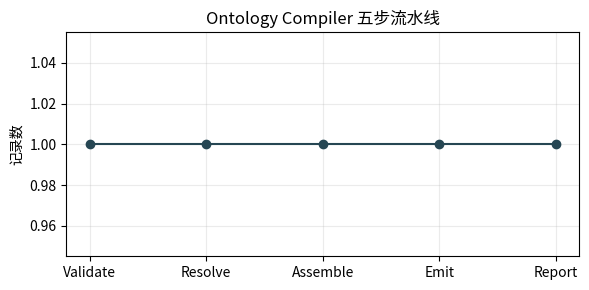

Python code for this plot:
import numpy as np
import matplotlib.pyplot as plt
from matplotlib import font_manager
font_path = '/usr/share/fonts/opentype/noto/NotoSansCJK-Regular.ttc'
font_manager.fontManager.addfont(font_path)
font_name = font_manager.FontProperties(fname=font_path).get_name()
plt.rcParams['font.family'] = font_name
plt.rcParams['axes.unicode_minus'] = False

DECLARATIONS = {
    'object_types': {'Lease', 'Space', 'Inspection'},
    'events': {'LeaseTerminated', 'InspectionCompleted'},
    'capabilities': {'release_space', 'create_inspection'},
    'bindings': {'occupies', 'requires'},
}
RULE = {'goal': '租约终止后释放铺位', 'object': 'Lease', 'event': 'LeaseTerminated', 'binding': 'occupies', 'capability': 'release_space', 'guard': 'InspectionCompleted'}
INSTANCES = {'Lease': {'L-001': {'space_id': 'A101', 'state': 'Terminating'}}, 'Space': {'A101': {'state': 'Locked'}}}
print('声明规则:', RULE)

def compile_rule(rule, instances):
    diagnostics = []
    if rule['object'] not in DECLARATIONS['object_types']: diagnostics.append('未知对象')
    if rule['event'] not in DECLARATIONS['events']: diagnostics.append('未知事件')
    if rule['binding'] not in DECLARATIONS['bindings']: diagnostics.append('未知绑定')
    if rule['capability'] not in DECLARATIONS['capabilities']: diagnostics.append('未知能力')
    if diagnostics:
        return {'status': 'rejected', 'report': diagnostics}
    artifacts = []
    for lease_id, lease in instances['Lease'].items():
        if lease['state'] == 'Terminating':
            artifacts.append({'goal': rule['goal'], 'object_ref': f'Lease:{lease_id}', 'event_ref': rule['event'], 'capability_ref': rule['capability'], 'target_ref': f'Space:{lease["space_id"]}', 'governance': rule['guard']})
    return {'status': 'emitted', 'artifacts': artifacts, 'report': ['全部声明已解析']}

compiled = compile_rule(RULE, INSTANCES)
print('Validate/Resolve/Assemble/Emit/Report =>', compiled)

bad_rule = dict(RULE, capability='unknown_capability')
rejected = compile_rule(bad_rule, INSTANCES)
print('故意注入缺口:', rejected)

stages = ['Validate', 'Resolve', 'Assemble', 'Emit', 'Report']
values = [1, 1, len(compiled.get('artifacts', [])), len(compiled.get('artifacts', [])), len(compiled['report'])]
fig, ax = plt.subplots(figsize=(6, 3))
ax.plot(stages, values, marker='o', color='#264653')
ax.set_title('Ontology Compiler 五步流水线'); ax.set_ylabel('记录数'); ax.grid(alpha=.25)
plt.tight_layout(); plt.show()
